Run: headless pygame with SDL's dummy video driver; simulated clock (each Clock.tick advances the game by its frame time, no real sleeping); random seed 0; keys injected as events and as key.get_pressed() state; mouse plan: one left click at the window centre at the start of phase 2, then a move to the lower-right quarter at the start of phase 3.
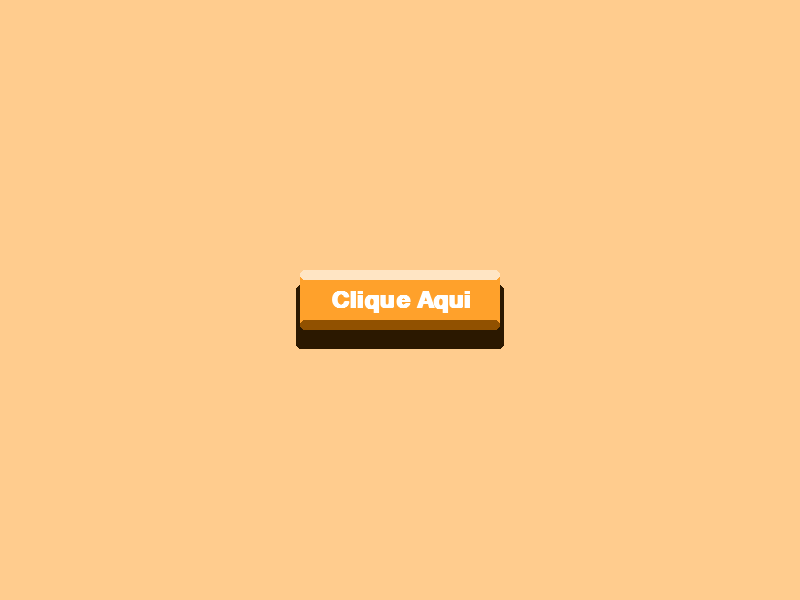
Frame 1 of 4 · flips 1–60 · no input
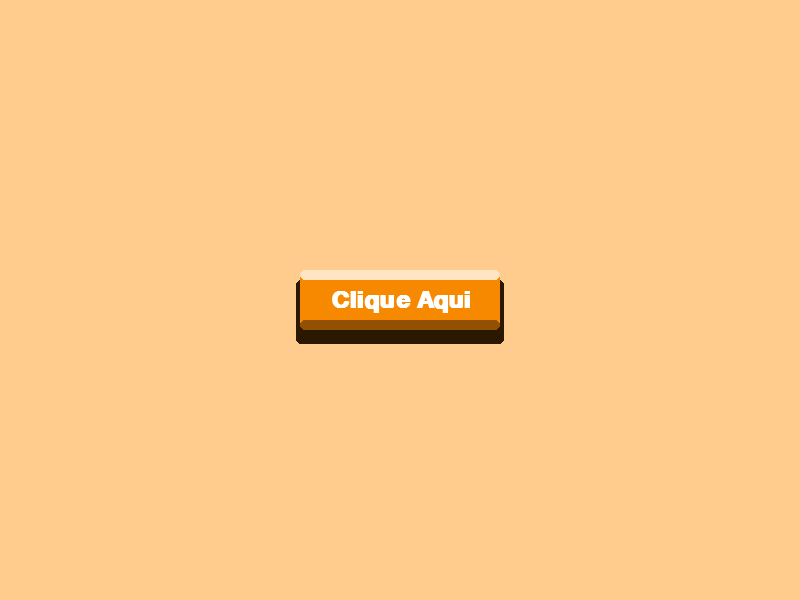
Frame 2 of 4 · flips 61–180 · clicked the window centre · tapped SPACE, RETURN · held RIGHT (→), D
Frame 3 of 4 · flips 181–300 · moved the mouse to the lower-right quarter · held DOWN (↓), S · screen same as frame 1, image omitted
Frame 4 of 4 · flips 301–420 · held LEFT (←), A, UP (↑), W · screen unchanged from frame 3, image omitted

The pygame program that drew these frames:

import pygame
import sys

pygame.init()

# Dimensões da tela
SCREEN_WIDTH, SCREEN_HEIGHT = 800, 600
screen = pygame.display.set_mode((SCREEN_WIDTH, SCREEN_HEIGHT))
pygame.display.set_caption("Botão Estilizado")

# Cores
BACKGROUND_COLOR = (255, 204, 142)  # #ffcc8e
BUTTON_COLOR = (255, 161, 43)  # #FFA12B
BUTTON_HOVER_COLOR = (247, 137, 0)  # #F78900
BUTTON_SHADOW_COLOR = (145, 81, 0)  # #915100
BUTTON_TEXT_COLOR = (255, 255, 255)  # branco
SHADOW_BACKGROUND_COLOR = (43, 24, 0)  # #2B1800

# Configurações do botão
BUTTON_WIDTH = 200
BUTTON_HEIGHT = 60
BUTTON_TEXT = "Clique Aqui"
FONT = pygame.font.SysFont("Helvetica", 36, bold=True)

# Função para desenhar o botão
def draw_button(surface, x, y, text, active=False):
    shadow_offset = 15 if not active else 10
    button_color = BUTTON_HOVER_COLOR if active else BUTTON_COLOR
    
    # Sombra do botão
    pygame.draw.rect(
        surface,
        SHADOW_BACKGROUND_COLOR,
        (x - 4, y + shadow_offset, BUTTON_WIDTH + 8, BUTTON_HEIGHT + 4),
        border_radius=5,
    )

    # Corpo do botão
    pygame.draw.rect(
        surface,
        button_color,
        (x, y, BUTTON_WIDTH, BUTTON_HEIGHT),
        border_radius=5,
    )

    # Sombras internas do botão
    pygame.draw.rect(
        surface,
        BUTTON_SHADOW_COLOR,
        (x, y + BUTTON_HEIGHT - 10, BUTTON_WIDTH, 10),
        border_radius=5,
    )
    pygame.draw.rect(
        surface,
        (255, 229, 196),  # #FFE5C4
        (x, y, BUTTON_WIDTH, 10),
        border_radius=5,
    )

    # Texto do botão
    text_surface = FONT.render(text, True, BUTTON_TEXT_COLOR)
    text_rect = text_surface.get_rect(center=(x + BUTTON_WIDTH // 2, y + BUTTON_HEIGHT // 2))
    surface.blit(text_surface, text_rect)

# Função principal
def main():
    running = True
    clock = pygame.time.Clock()
    button_x, button_y = (SCREEN_WIDTH - BUTTON_WIDTH) // 2, (SCREEN_HEIGHT - BUTTON_HEIGHT) // 2
    button_pressed = False

    while running:
        screen.fill(BACKGROUND_COLOR)

        mouse_x, mouse_y = pygame.mouse.get_pos()
        button_rect = pygame.Rect(button_x, button_y, BUTTON_WIDTH, BUTTON_HEIGHT)
        is_hovered = button_rect.collidepoint(mouse_x, mouse_y)

        for event in pygame.event.get():
            if event.type == pygame.QUIT:
                pygame.quit()
                sys.exit()
            if event.type == pygame.MOUSEBUTTONDOWN and is_hovered:
                button_pressed = True
            if event.type == pygame.MOUSEBUTTONUP and button_pressed:
                if is_hovered:
                    print("Botão clicado!")
                button_pressed = False

        draw_button(screen, button_x, button_y, BUTTON_TEXT, active=button_pressed or is_hovered)

        pygame.display.flip()
        clock.tick(60)

if __name__ == "__main__":
    main()
